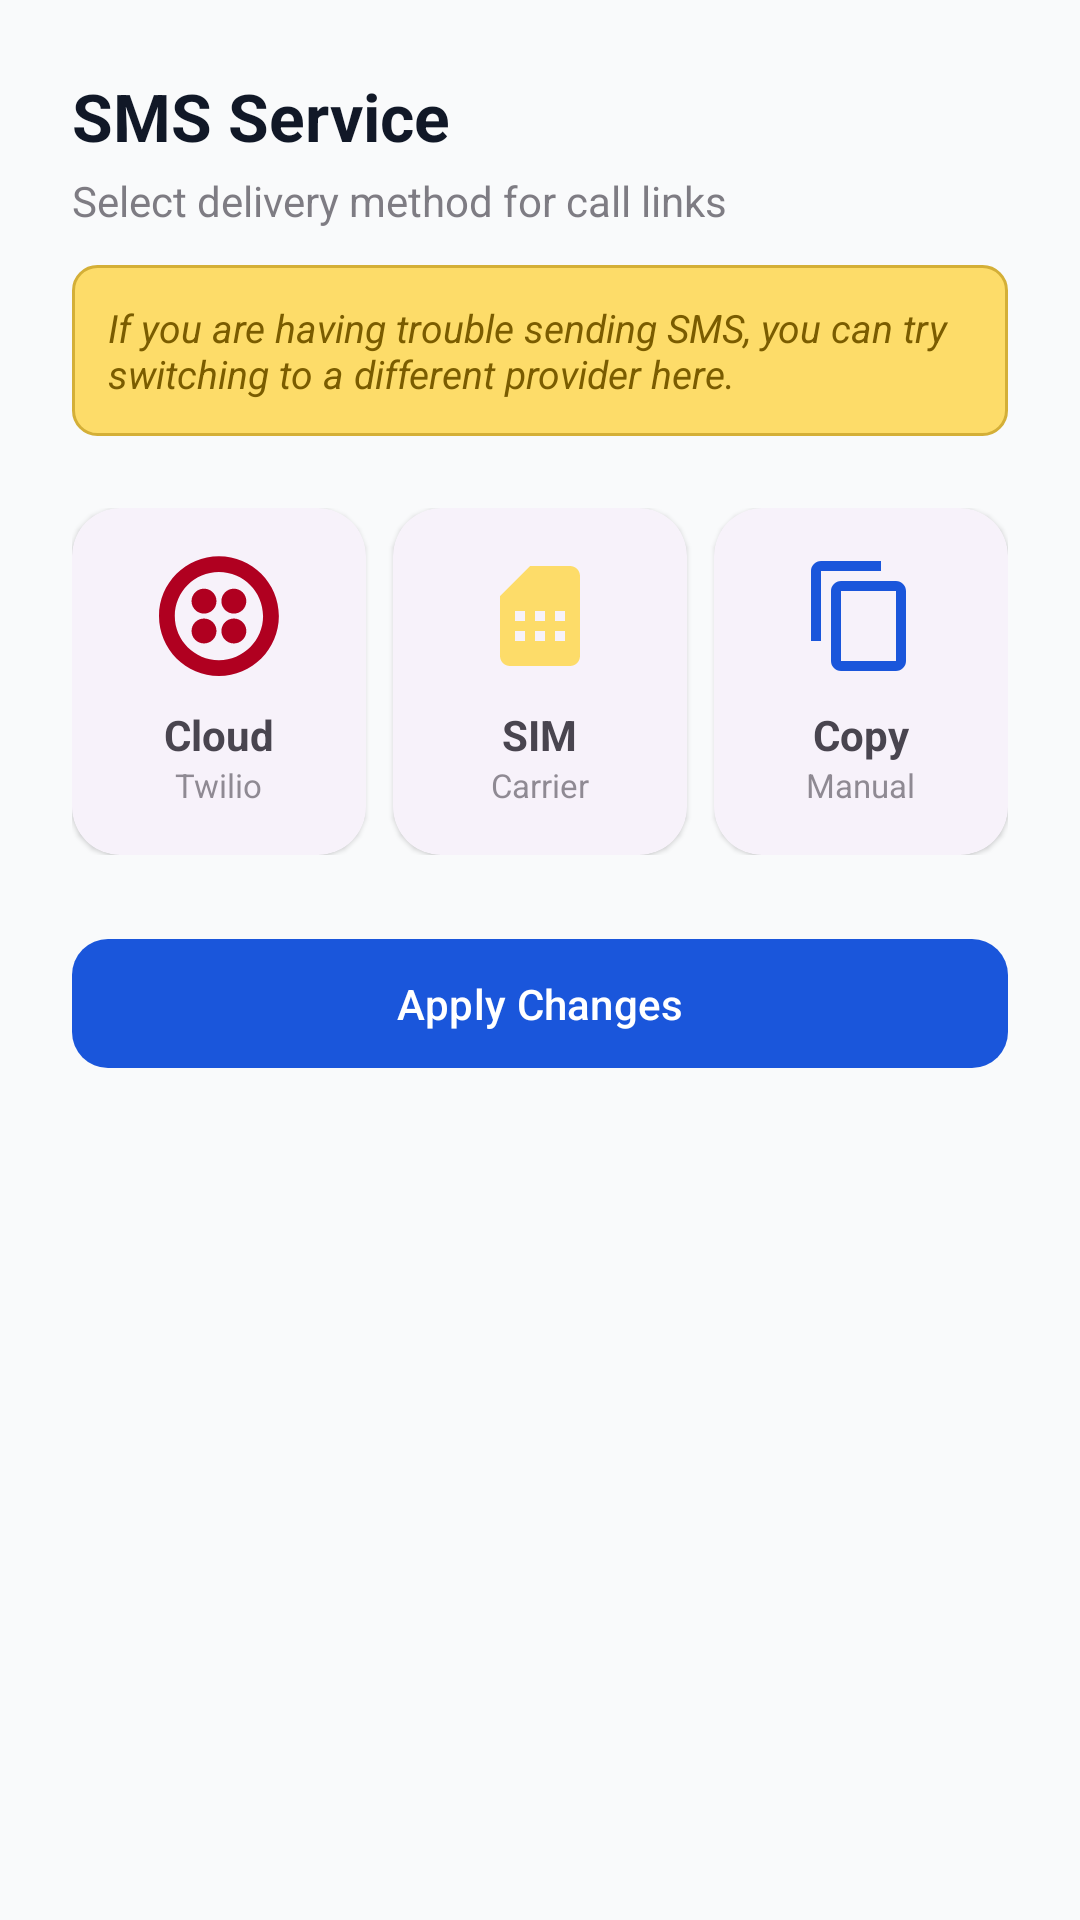

Android layout source for this screen:
<!-- AndroidManifest.xml: application theme Theme.PrisonConnect -->
<!-- res/layout/dialog_sms_provider_selector.xml -->
<?xml version="1.0" encoding="utf-8"?>
<LinearLayout xmlns:android="http://schemas.android.com/apk/res/android"
    xmlns:app="http://schemas.android.com/apk/res-auto"
    android:layout_width="match_parent"
    android:layout_height="wrap_content"
    android:orientation="vertical"
    android:padding="24dp"
    android:backgroundTint="@android:color/white">

    <TextView
        android:layout_width="wrap_content"
        android:layout_height="wrap_content"
        android:text="SMS Service"
        android:textSize="22sp"
        android:textStyle="bold"
        android:textColor="?attr/colorOnSurface" />

    <TextView
        android:layout_width="wrap_content"
        android:layout_height="wrap_content"
        android:layout_marginTop="4dp"
        android:text="Select delivery method for call links"
        android:textSize="14sp"
        android:alpha="0.7" />

    <TextView
        android:layout_width="match_parent"
        android:layout_height="wrap_content"
        android:layout_marginTop="12dp"
        android:padding="12dp"
        android:text="If you are having trouble sending SMS, you can try switching to a different provider here."
        android:textSize="13sp"
        android:textStyle="italic"
        android:textColor="#7A5C00"
        android:background="@drawable/bg_warning"/>

    <LinearLayout
        android:layout_width="match_parent"
        android:layout_height="wrap_content"
        android:layout_marginTop="24dp"
        android:baselineAligned="false"
        android:orientation="horizontal">

        
        <com.google.android.material.card.MaterialCardView
            android:id="@+id/card_twilio"
            style="?attr/materialCardViewElevatedStyle"
            android:layout_width="0dp"
            android:layout_height="wrap_content"
            android:layout_weight="1"
            android:layout_marginEnd="6dp"
            android:clickable="true"
            android:focusable="true"
            app:cardCornerRadius="16dp"
            app:strokeWidth="2dp"
            app:strokeColor="@android:color/transparent">

            <LinearLayout
                android:layout_width="match_parent"
                android:layout_height="wrap_content"
                android:gravity="center"
                android:orientation="vertical"
                android:padding="16dp">

                <ImageView
                    android:id="@+id/iv_twilio"
                    android:layout_width="40dp"
                    android:layout_height="40dp"
                    android:src="@drawable/ic_cloud_sms"
                    app:tint="@color/danger" />

                <TextView
                    android:layout_width="wrap_content"
                    android:layout_height="wrap_content"
                    android:layout_marginTop="10dp"
                    android:text="Cloud"
                    android:textSize="14sp"
                    android:textStyle="bold" />

                <TextView
                    android:layout_width="wrap_content"
                    android:layout_height="wrap_content"
                    android:text="Twilio"
                    android:textSize="11sp"
                    android:alpha="0.6" />
            </LinearLayout>
        </com.google.android.material.card.MaterialCardView>

        
        <com.google.android.material.card.MaterialCardView
            android:id="@+id/card_device"
            style="?attr/materialCardViewElevatedStyle"
            android:layout_width="0dp"
            android:layout_height="wrap_content"
            android:layout_weight="1"
            android:layout_marginHorizontal="3dp"
            android:clickable="true"
            android:focusable="true"
            app:cardCornerRadius="16dp"
            app:strokeWidth="2dp"
            app:strokeColor="@android:color/transparent">

            <LinearLayout
                android:layout_width="match_parent"
                android:layout_height="wrap_content"
                android:gravity="center"
                android:orientation="vertical"
                android:padding="16dp">

                <ImageView
                    android:id="@+id/iv_device"
                    android:layout_width="40dp"
                    android:layout_height="40dp"
                    android:src="@drawable/ic_sim_card"
                    app:tint="@color/sms" />

                <TextView
                    android:layout_width="wrap_content"
                    android:layout_height="wrap_content"
                    android:layout_marginTop="10dp"
                    android:text="SIM"
                    android:textSize="14sp"
                    android:textStyle="bold" />

                <TextView
                    android:layout_width="wrap_content"
                    android:layout_height="wrap_content"
                    android:text="Carrier"
                    android:textSize="11sp"
                    android:alpha="0.6" />
            </LinearLayout>
        </com.google.android.material.card.MaterialCardView>

        
        <com.google.android.material.card.MaterialCardView
            android:id="@+id/card_copy"
            style="?attr/materialCardViewElevatedStyle"
            android:layout_width="0dp"
            android:layout_height="wrap_content"
            android:layout_weight="1"
            android:layout_marginStart="6dp"
            android:clickable="true"
            android:focusable="true"
            app:cardCornerRadius="16dp"
            app:strokeWidth="2dp"
            app:strokeColor="@android:color/transparent">

            <LinearLayout
                android:layout_width="match_parent"
                android:layout_height="wrap_content"
                android:gravity="center"
                android:orientation="vertical"
                android:padding="16dp">

                <ImageView
                    android:id="@+id/iv_copy"
                    android:layout_width="40dp"
                    android:layout_height="40dp"
                    android:src="@drawable/ic_copy_share"
                    app:tint="?attr/colorPrimary" />

                <TextView
                    android:layout_width="wrap_content"
                    android:layout_height="wrap_content"
                    android:layout_marginTop="10dp"
                    android:text="Copy"
                    android:textSize="14sp"
                    android:textStyle="bold" />

                <TextView
                    android:layout_width="wrap_content"
                    android:layout_height="wrap_content"
                    android:text="Manual"
                    android:textSize="11sp"
                    android:alpha="0.6" />
            </LinearLayout>
        </com.google.android.material.card.MaterialCardView>
    </LinearLayout>

    <com.google.android.material.button.MaterialButton
        android:id="@+id/btn_save"
        android:layout_width="match_parent"
        android:layout_height="wrap_content"
        android:layout_marginTop="24dp"
        android:padding="12dp"
        android:text="Apply Changes"
        app:cornerRadius="12dp" />

</LinearLayout>
<!-- resources referenced by this layout -->
<resources>
  <color name="danger">#FFB00020</color>
  <color name="sms">#FDDC69</color>
  <!-- drawable bg_warning (drawable) -->
  <?xml version="1.0" encoding="utf-8"?>
  <shape xmlns:android="http://schemas.android.com/apk/res/android">
      <solid android:color="#FDDC69"/>
      <corners android:radius="8dp"/>
      <stroke
          android:width="1dp"
          android:color="#D4AF37"/>
  </shape>
  <!-- drawable ic_copy_share (drawable) -->
  <vector xmlns:android="http://schemas.android.com/apk/res/android"
      android:width="24dp"
      android:height="24dp"
      android:viewportWidth="24"
      android:viewportHeight="24"
      android:tint="?attr/colorControlNormal">
    <path
        android:fillColor="@android:color/white"
        android:pathData="M16,1L4,1c-1.1,0 -2,0.9 -2,2v14h2L4,3h12L16,1zM19,5L8,5c-1.1,0 -2,0.9 -2,2v14c0,1.1 0.9,2 2,2h11c1.1,0 2,-0.9 2,-2L21,7c0,-1.1,-0.9,-2,-2,-2zm0,16L8,21L8,7h11v14z"/>
  </vector>
  <!-- drawable ic_sim_card (drawable) -->
  <vector xmlns:android="http://schemas.android.com/apk/res/android"
      android:width="24dp"
      android:height="24dp"
      android:viewportWidth="24"
      android:viewportHeight="24"
      android:tint="?attr/colorControlNormal">
    <path
        android:fillColor="@android:color/white"
        android:pathData="M18,2h-8L4.02,8 4,20c0,1.1 0.9,2 2,2h12c1.1,0 2,-0.9 2,-2V4c0,-1.1,-0.9,-2,-2,-2zm-1,15h-2v-2h2v2zm0-4h-2v-2h2v2zm-4,4h-2v-2h2v2zm0-4h-2v-2h2v2zm-4,4H7v-2h2v2zm0-4H7v-2h2v2z"/>
  </vector>
  <style name="Theme.PrisonConnect" parent="Theme.Material3.DayNight.NoActionBar">
          
          <item name="colorPrimary">@color/brand_primary</item>
          <item name="colorOnPrimary">@color/white</item>
          <item name="colorPrimaryContainer">#EFF6FF</item>
          <item name="colorOnPrimaryContainer">@color/brand_primary</item>
  
          
          <item name="colorSecondary">@color/brand_secondary</item>
          <item name="colorOnSecondary">@color/white</item>
          <item name="colorSurface">@color/surface_light</item>
          <item name="colorOnSurface">@color/text_dark</item>
          <item name="colorOnSurfaceVariant">@color/text_muted</item>
          <item name="colorSurfaceVariant">#F3F4F6</item>
  
          
          <item name="android:statusBarColor">@color/brand_primary</item>
          <item name="android:windowLightStatusBar">false</item>
          <item name="android:windowBackground">?attr/colorSurface</item>
  
          
          <item name="colorError">@color/premium_error</item>
      </style>
  <color name="brand_primary">#1A56DB</color>
  <color name="white">#FFFFFF</color>
  <color name="brand_secondary">#06B6D4</color>
  <color name="surface_light">#F9FAFB</color>
  <color name="text_dark">#111827</color>
  <color name="text_muted">#6B7280</color>
  <color name="premium_error">#E11D48</color>
</resources>
